3-way image classification set "train_val_dir" from GitHub (royanfauzimaulana25/Kerani); label vocabulary: cercospora leaf spot, healthy, rust.

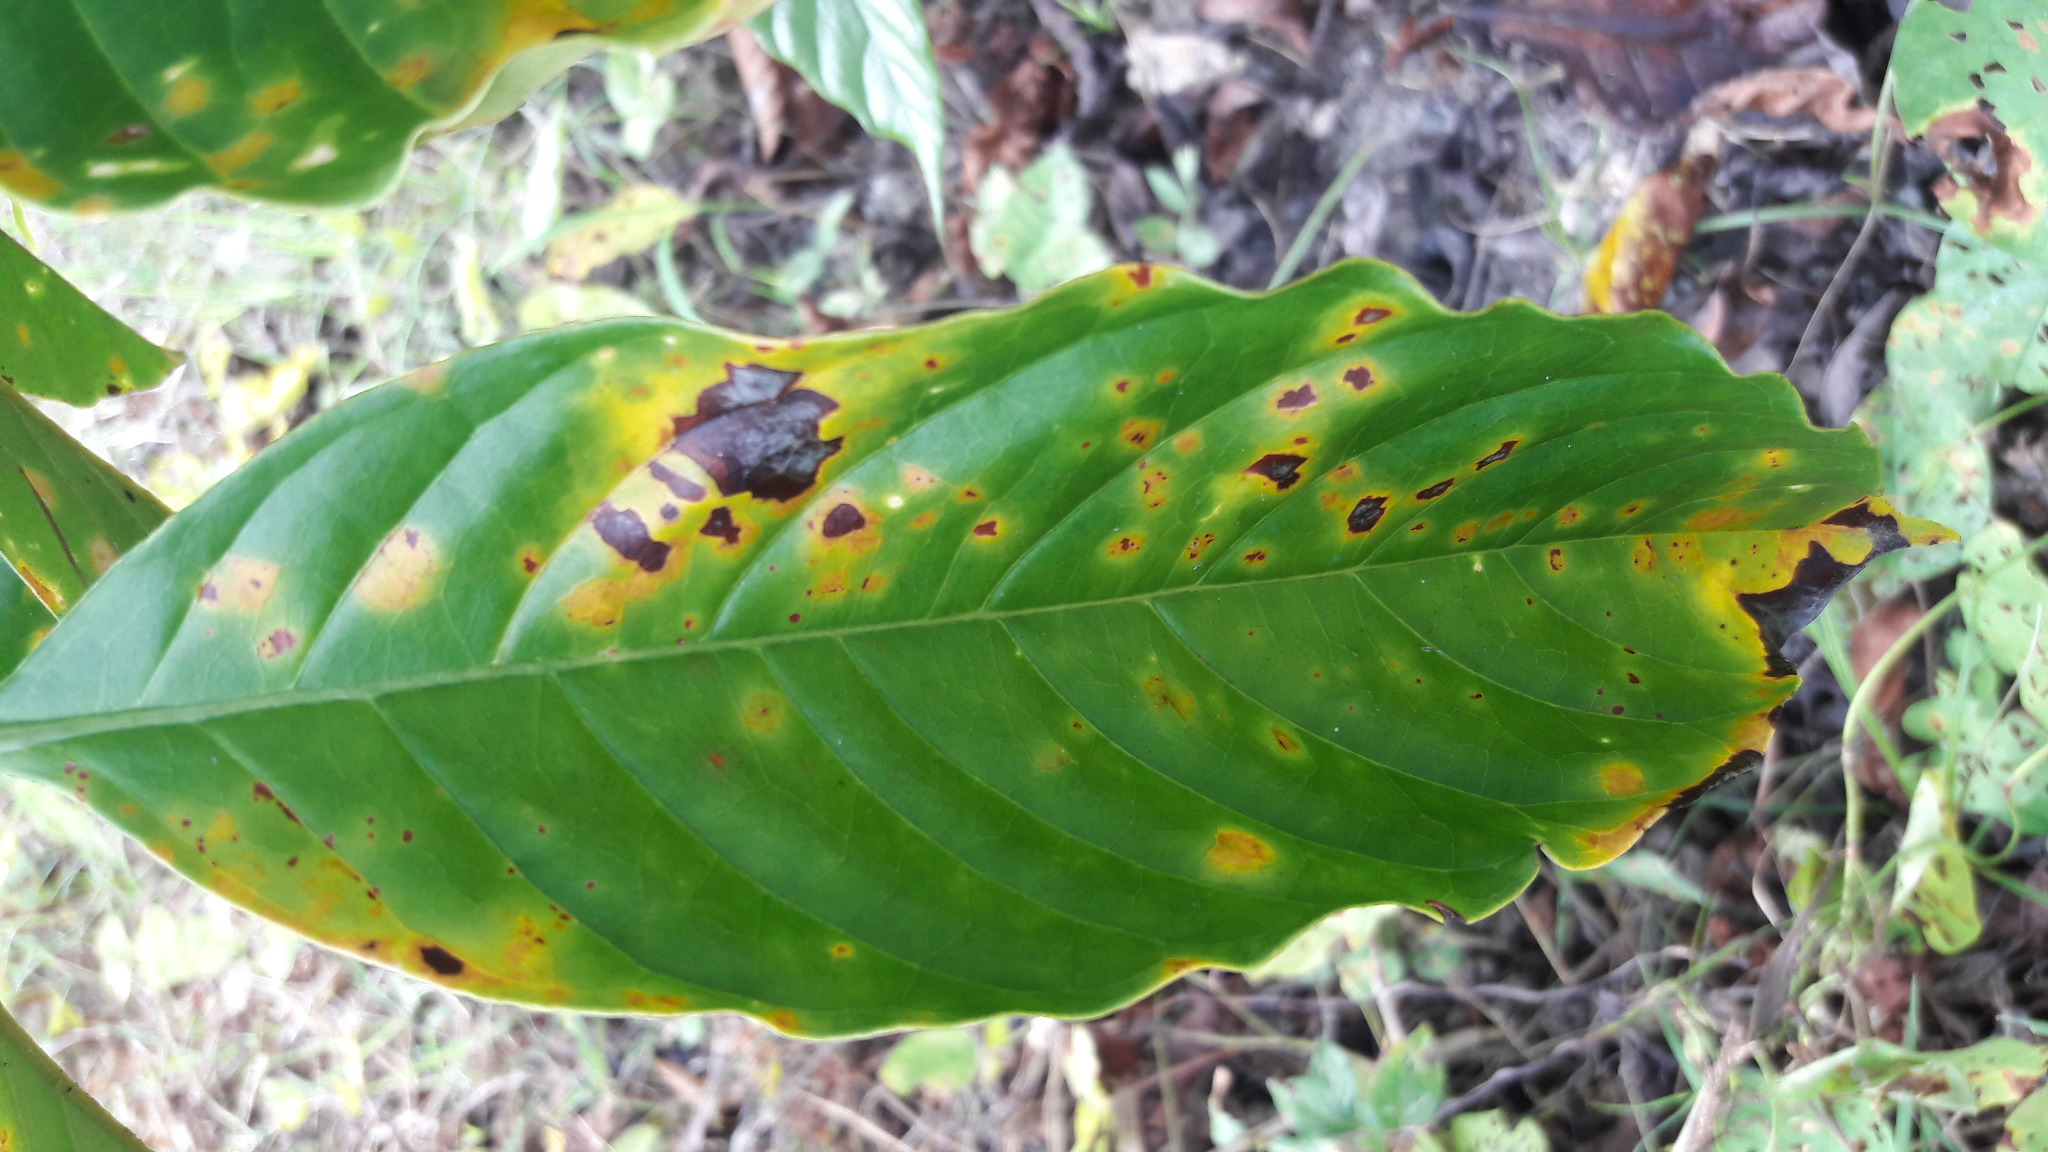
Label: rust

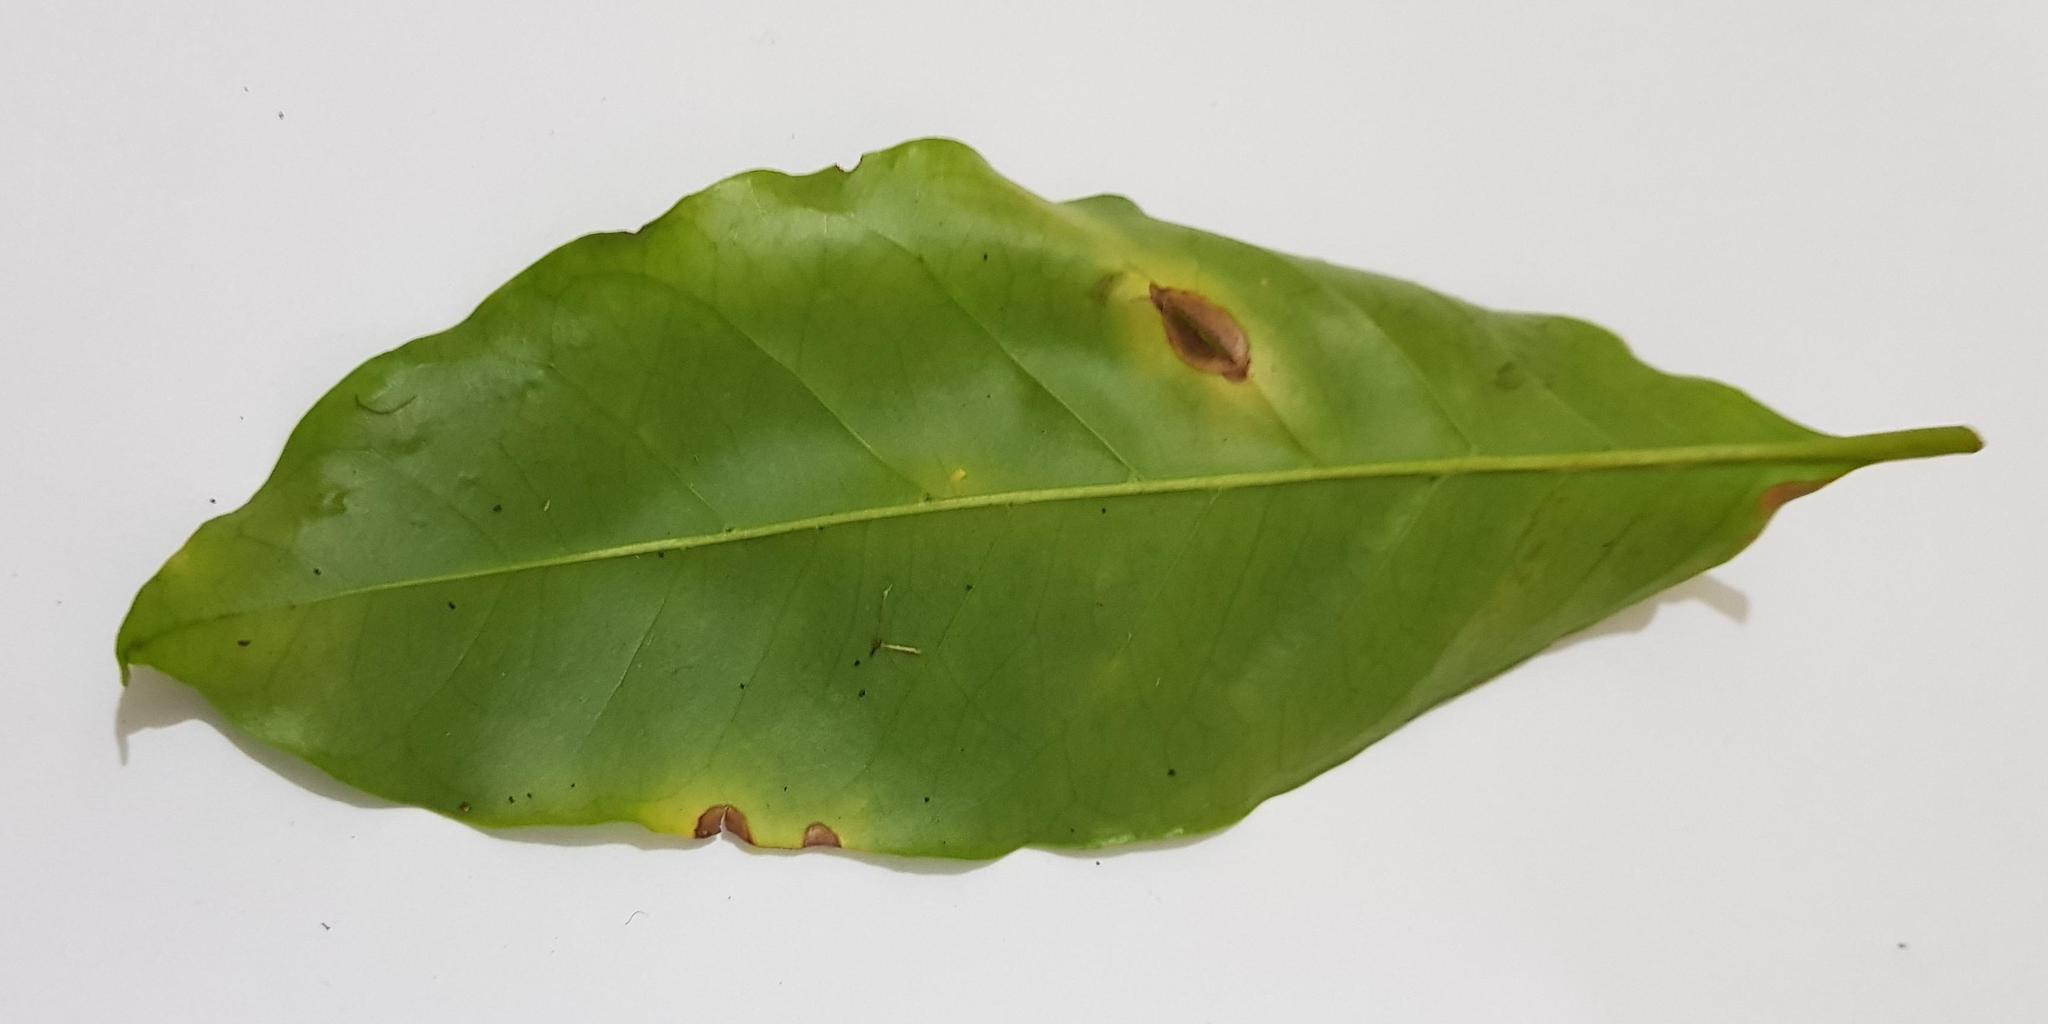
Label: cercospora leaf spot

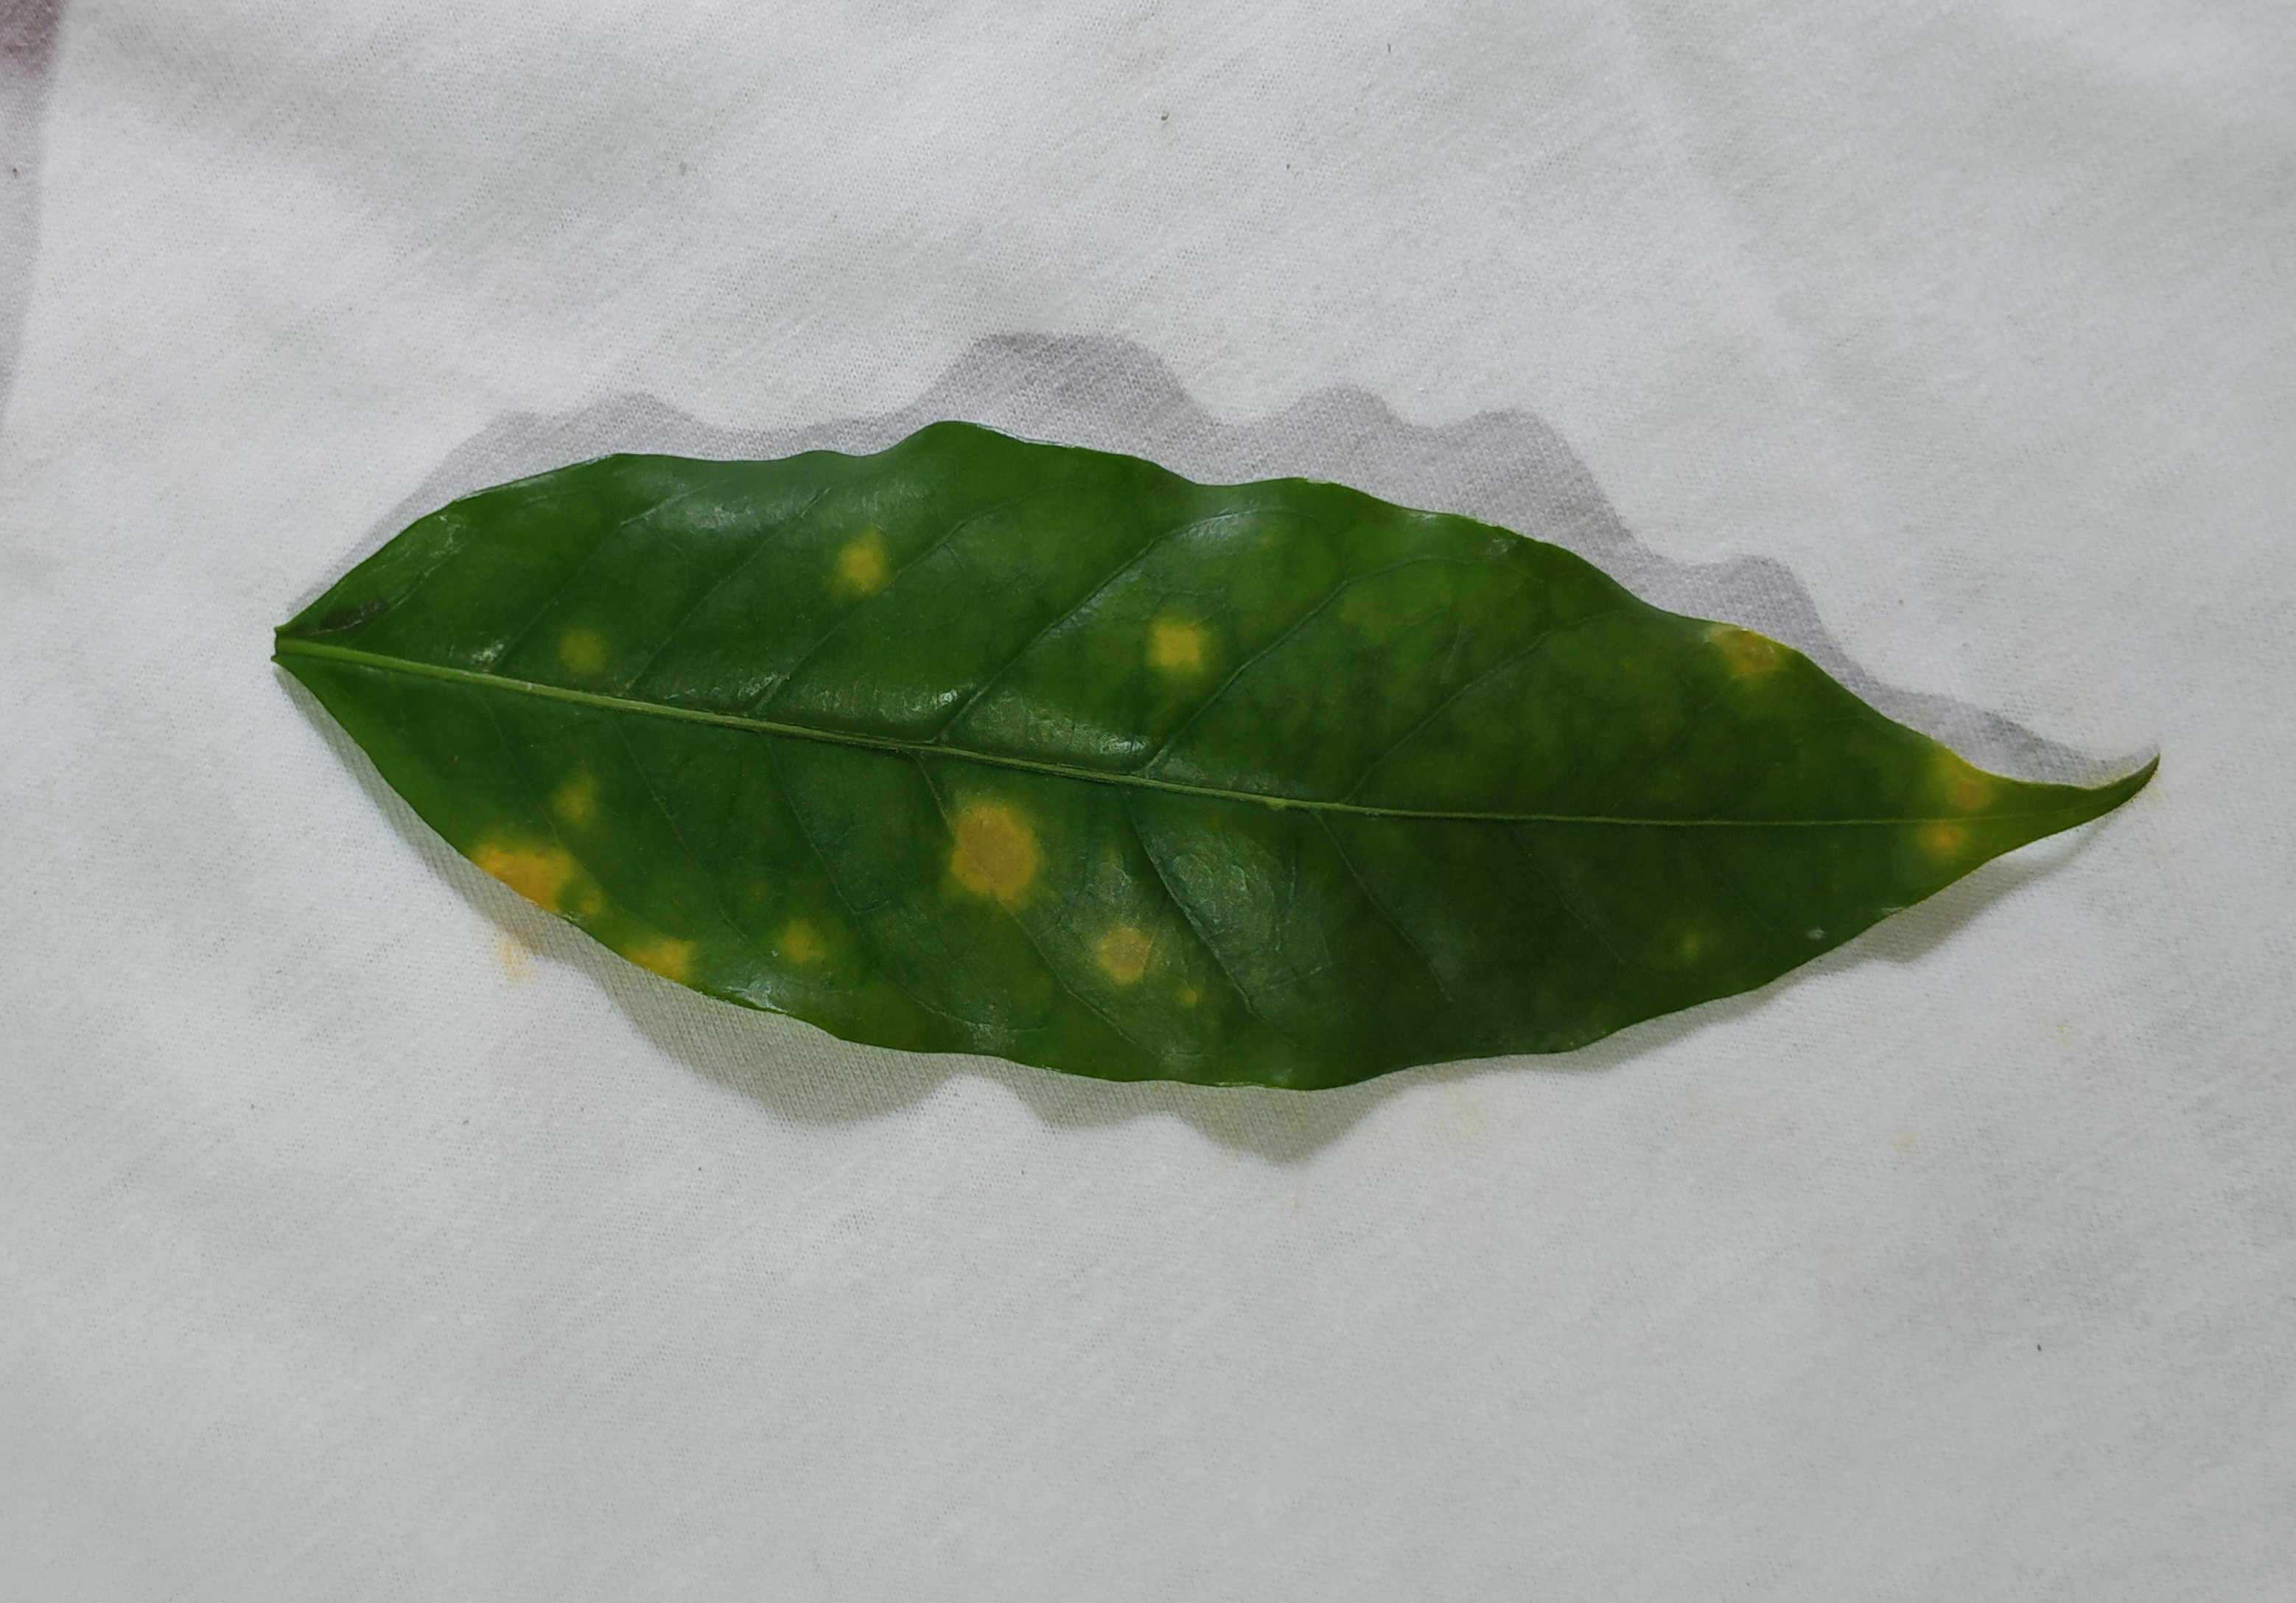
Label: rust

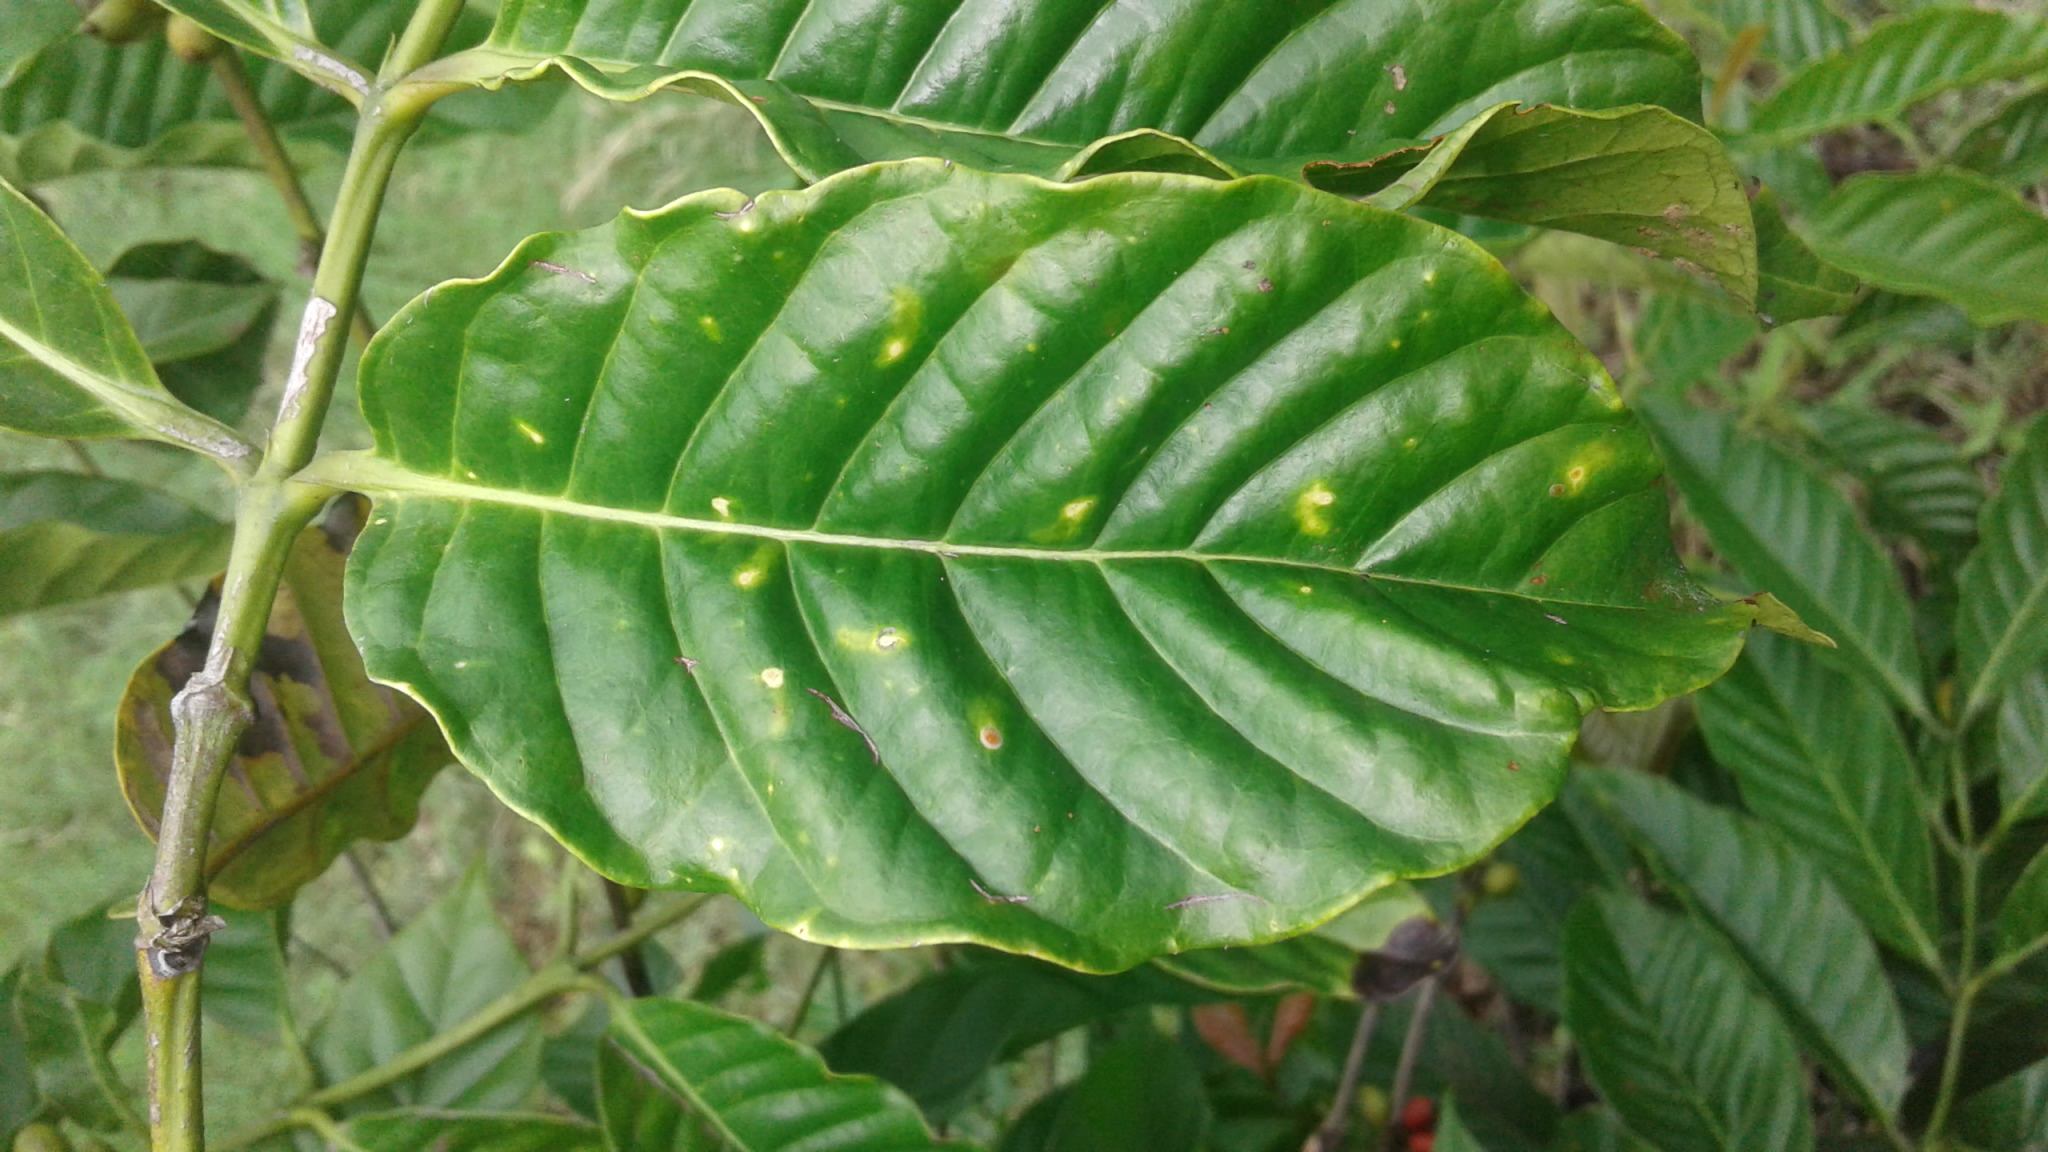
Label: rust

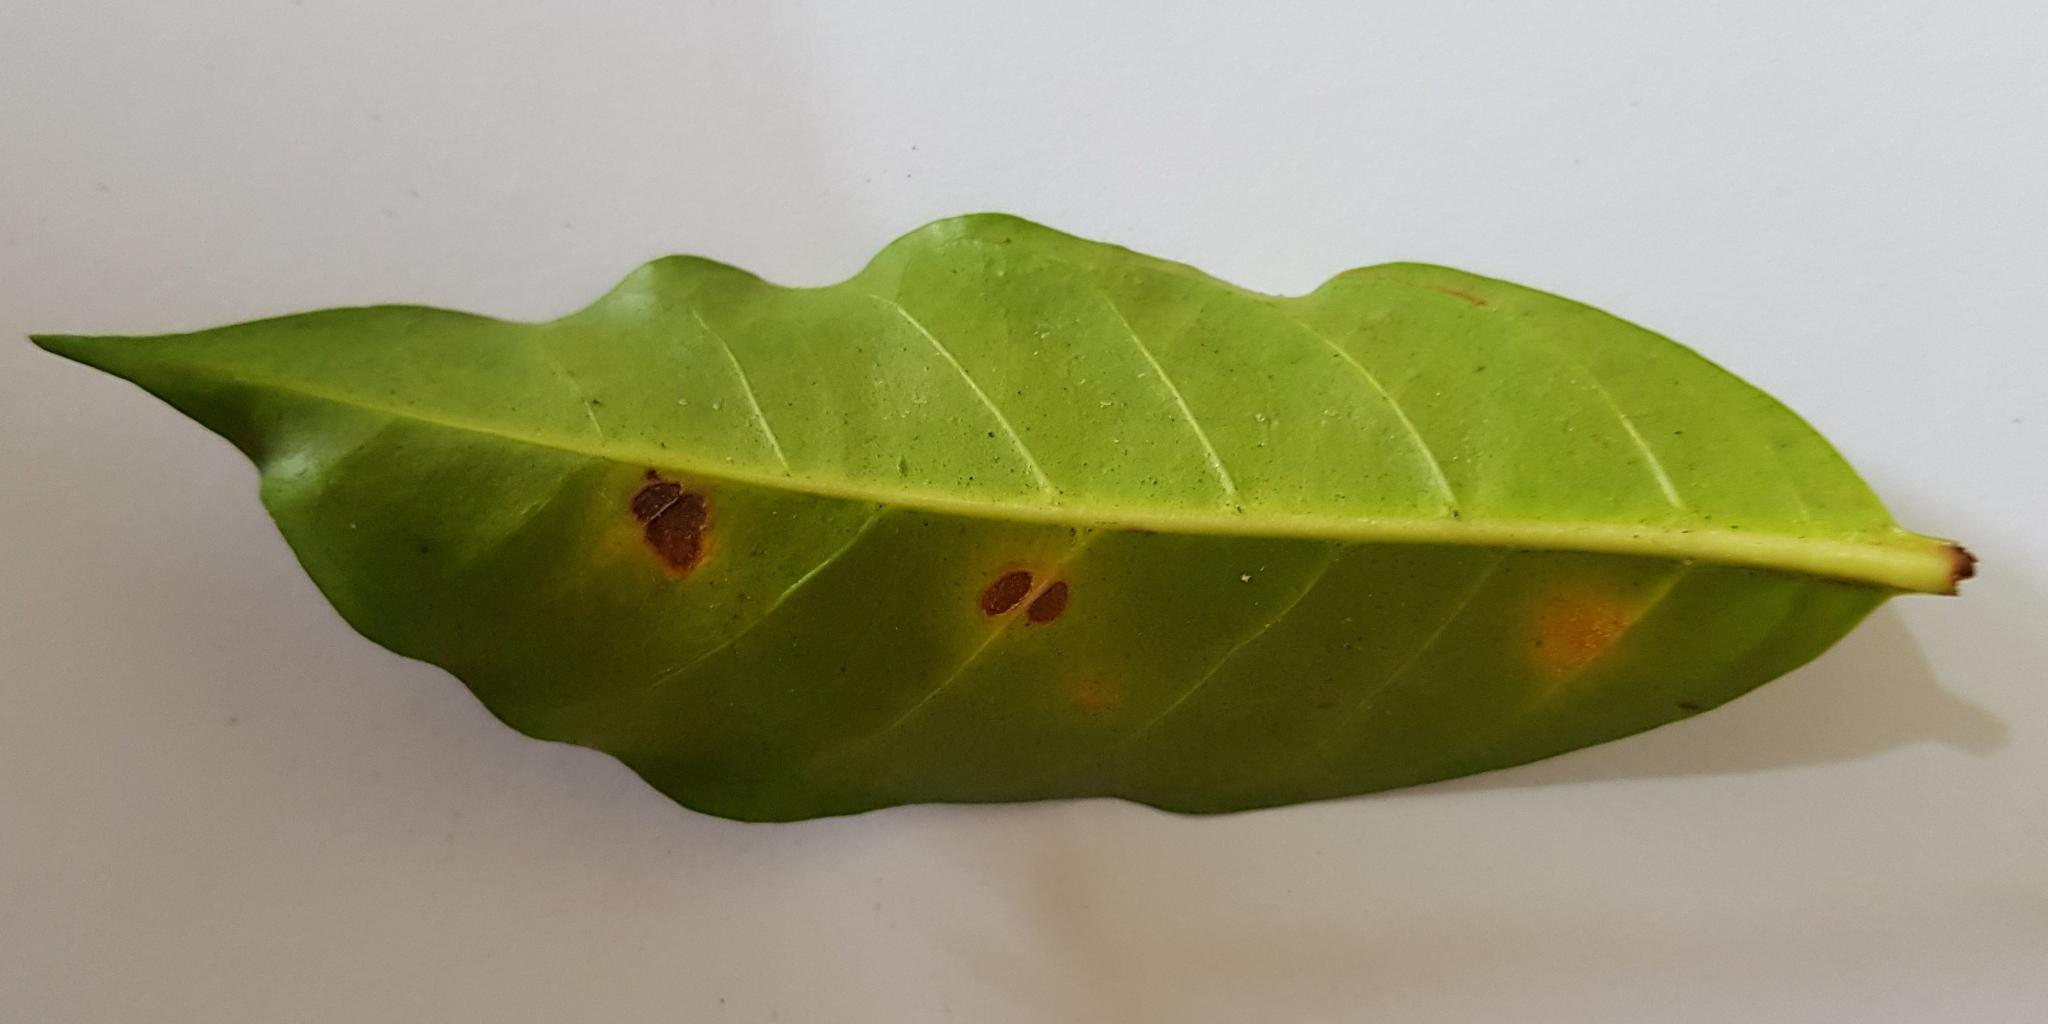
Label: rust

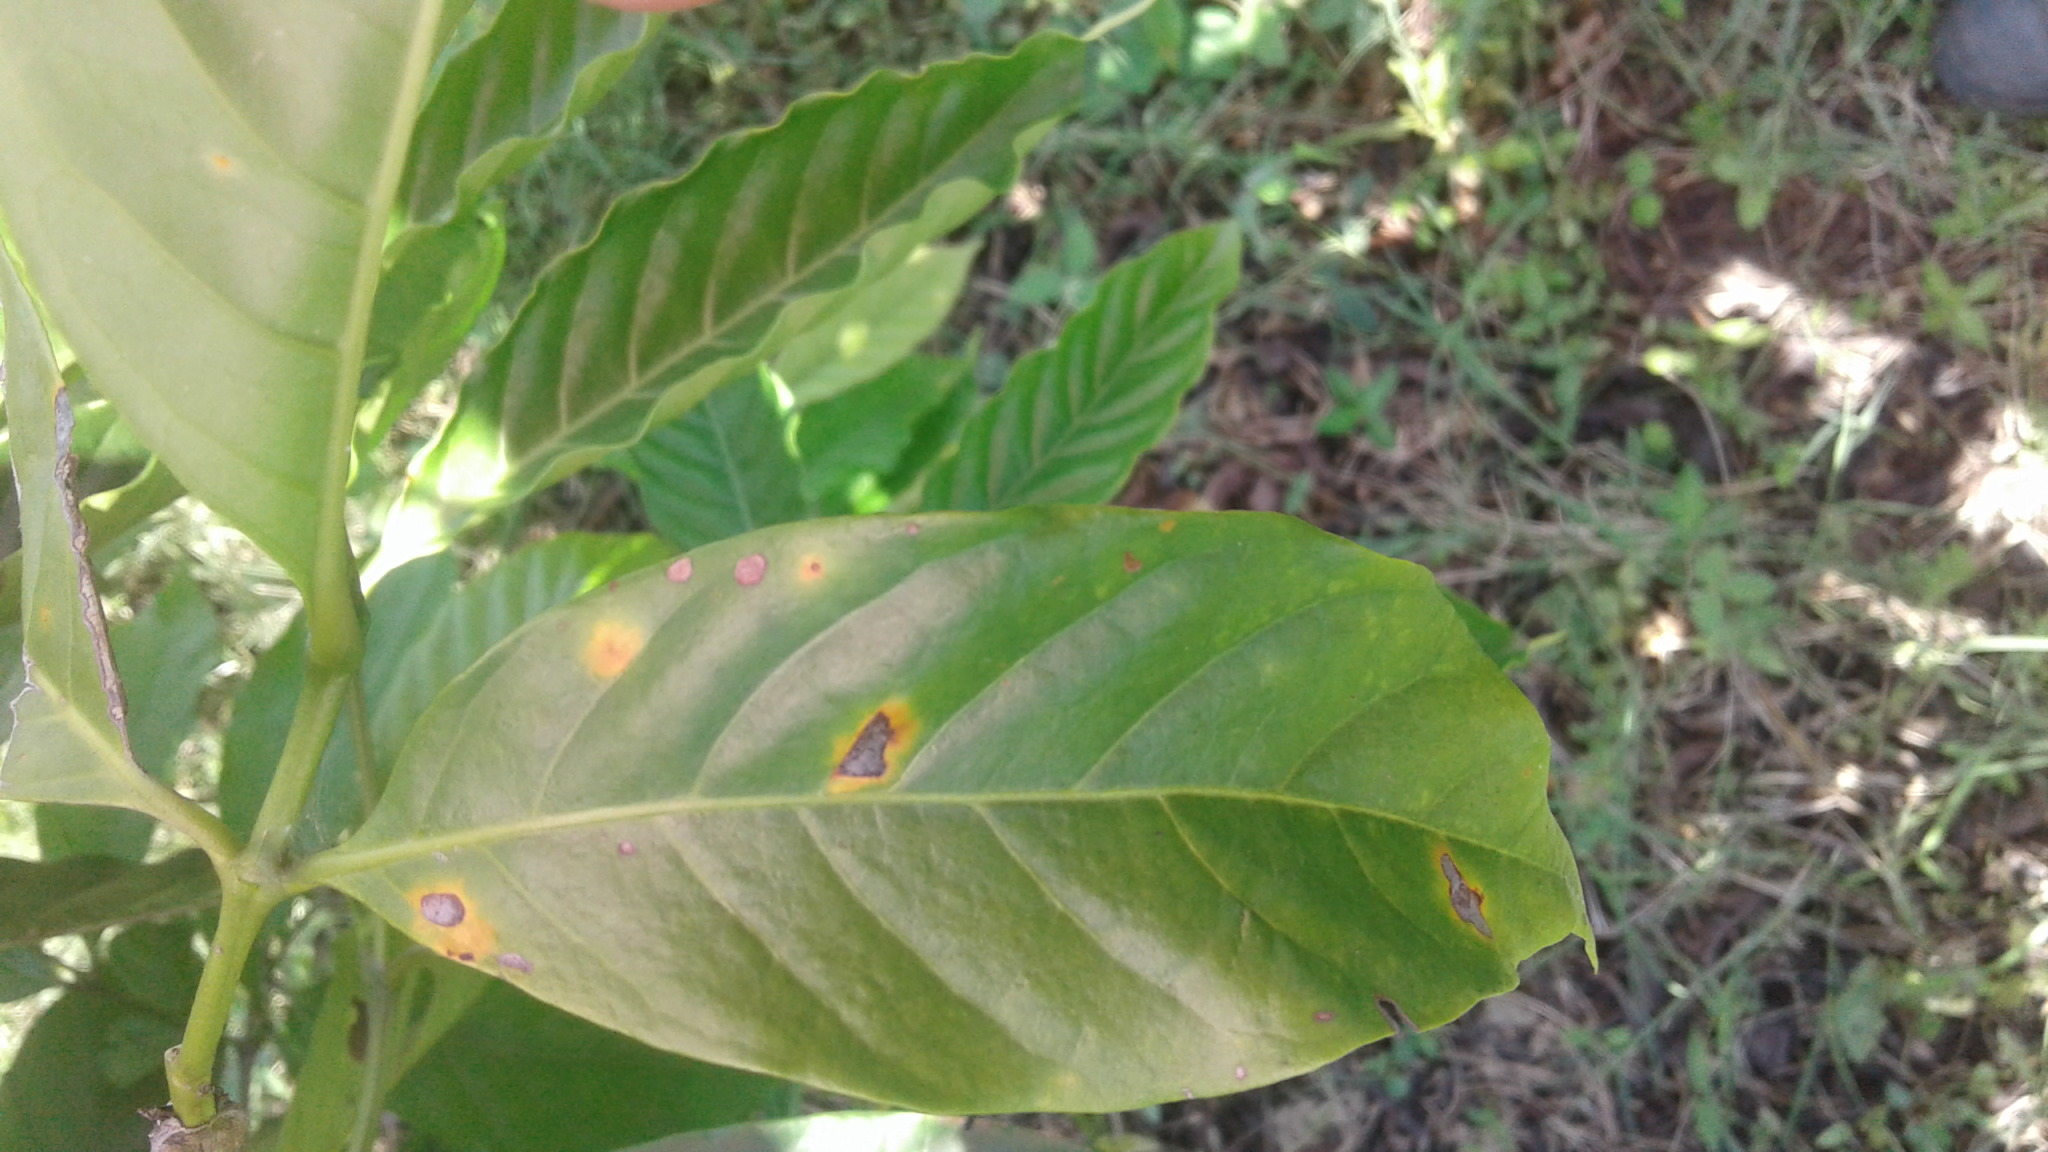
Label: rust
